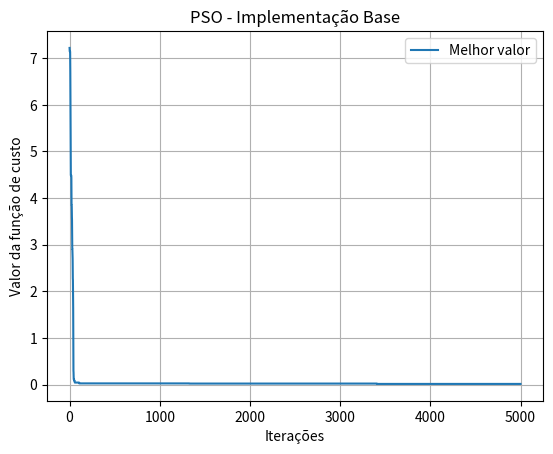

Source code (Python):
import random
import math
import numpy as np
import matplotlib.pyplot as plt

# Constantes
DIMENSIONS = 5  # Altere para o número de dimensões desejado
GLOBAL_BEST = 0.0  # Melhor valor global da função de custo
B_LO = -5.0  # Limite inferior do espaço de busca
B_HI = 5.0  # Limite superior do espaço de busca

POPULATION = 30  # Número de partículas no enxame
V_MAX = 0.1  # Velocidade máxima
CONVERGENCE = 0.000001  # Critério de convergência
MAX_ITER = 5000  # Número máximo de iterações

# Estrutura da Partícula
class Particle:
    def __init__(self, dim, v_max):
        self.pos = [random.uniform(B_LO, B_HI) for _ in range(dim)]
        self.velocity = [random.uniform(-v_max, v_max) for _ in range(dim)]
        self.pos_z = cost_function(self.pos)
        self.best_pos = self.pos[:]
        self.best_pos_z = self.pos_z

# Estrutura do Enxame
class Swarm:
    def __init__(self, population, dim, v_max):
        self.particles = [Particle(dim, v_max) for _ in range(population)]
        self.best_pos = None
        self.best_pos_z = float("inf")

        for particle in self.particles:
            if particle.pos_z < self.best_pos_z:
                self.best_pos = particle.pos[:]
                self.best_pos_z = particle.pos_z

# Função de custo (Ackley) generalizada para N dimensões
def cost_function(pos):
    a = 20.0
    b = 0.2
    c = 2.0 * math.pi

    sum_sq = sum(x ** 2 for x in pos)
    sum_cos = sum(math.cos(c * x) for x in pos)

    term_1 = math.exp(-b * math.sqrt(sum_sq / DIMENSIONS))
    term_2 = math.exp(sum_cos / DIMENSIONS)

    return -a * term_1 - term_2 + a + math.e

# Implementação base do PSO
def particle_swarm_optimization_base():
    swarm = Swarm(POPULATION, DIMENSIONS, V_MAX)
    curr_iter = 0
    iterations_data = []

    while curr_iter < MAX_ITER:
        for particle in swarm.particles:
            for i in range(DIMENSIONS):
                r1 = random.random()
                r2 = random.random()
                c1, c2 = 2.0, 2.0

                personal_coefficient = c1 * r1 * (particle.best_pos[i] - particle.pos[i])
                social_coefficient = c2 * r2 * (swarm.best_pos[i] - particle.pos[i])
                new_velocity = particle.velocity[i] + personal_coefficient + social_coefficient

                # Limitar a velocidade
                new_velocity = max(-V_MAX, min(V_MAX, new_velocity))
                particle.velocity[i] = new_velocity

                # Atualizar a posição
                particle.pos[i] += particle.velocity[i]
                particle.pos[i] = max(B_LO, min(B_HI, particle.pos[i]))

            particle.pos_z = cost_function(particle.pos)

            # Atualizar o melhor local
            if particle.pos_z < particle.best_pos_z:
                particle.best_pos = particle.pos[:]
                particle.best_pos_z = particle.pos_z

        # Atualizar o melhor global
        for particle in swarm.particles:
            if particle.pos_z < swarm.best_pos_z:
                swarm.best_pos = particle.pos[:]
                swarm.best_pos_z = particle.pos_z

        # Coletar dados para análise
        average_pos_z = sum(p.pos_z for p in swarm.particles) / POPULATION
        iterations_data.append({
            "iteration_number": curr_iter,
            "best_value": swarm.best_pos_z,
            "average_value": average_pos_z
        })

        # Verificar convergência
        #if abs(swarm.best_pos_z - GLOBAL_BEST) < CONVERGENCE:
        #    print(f"Convergência atingida após {curr_iter} iterações.")
        #    break

        curr_iter += 1

    print("Melhor posição encontrada:", swarm.best_pos)
    print("Melhor valor encontrado:", swarm.best_pos_z)

    # Salvar o melhor vetor de posição
    with open("best_position_base.txt", "w") as file:
        file.write(str(swarm.best_pos))

    return iterations_data

# Função principal
if __name__ == "__main__":
    data = particle_swarm_optimization_base()
    # Plotar os resultados
    iterations = [d["iteration_number"] for d in data]
    best_values = [d["best_value"] for d in data]
    plt.plot(iterations, best_values, label="Melhor valor")
    plt.xlabel("Iterações")
    plt.ylabel("Valor da função de custo")
    plt.title("PSO - Implementação Base")
    plt.legend()
    plt.grid()
    plt.show()
